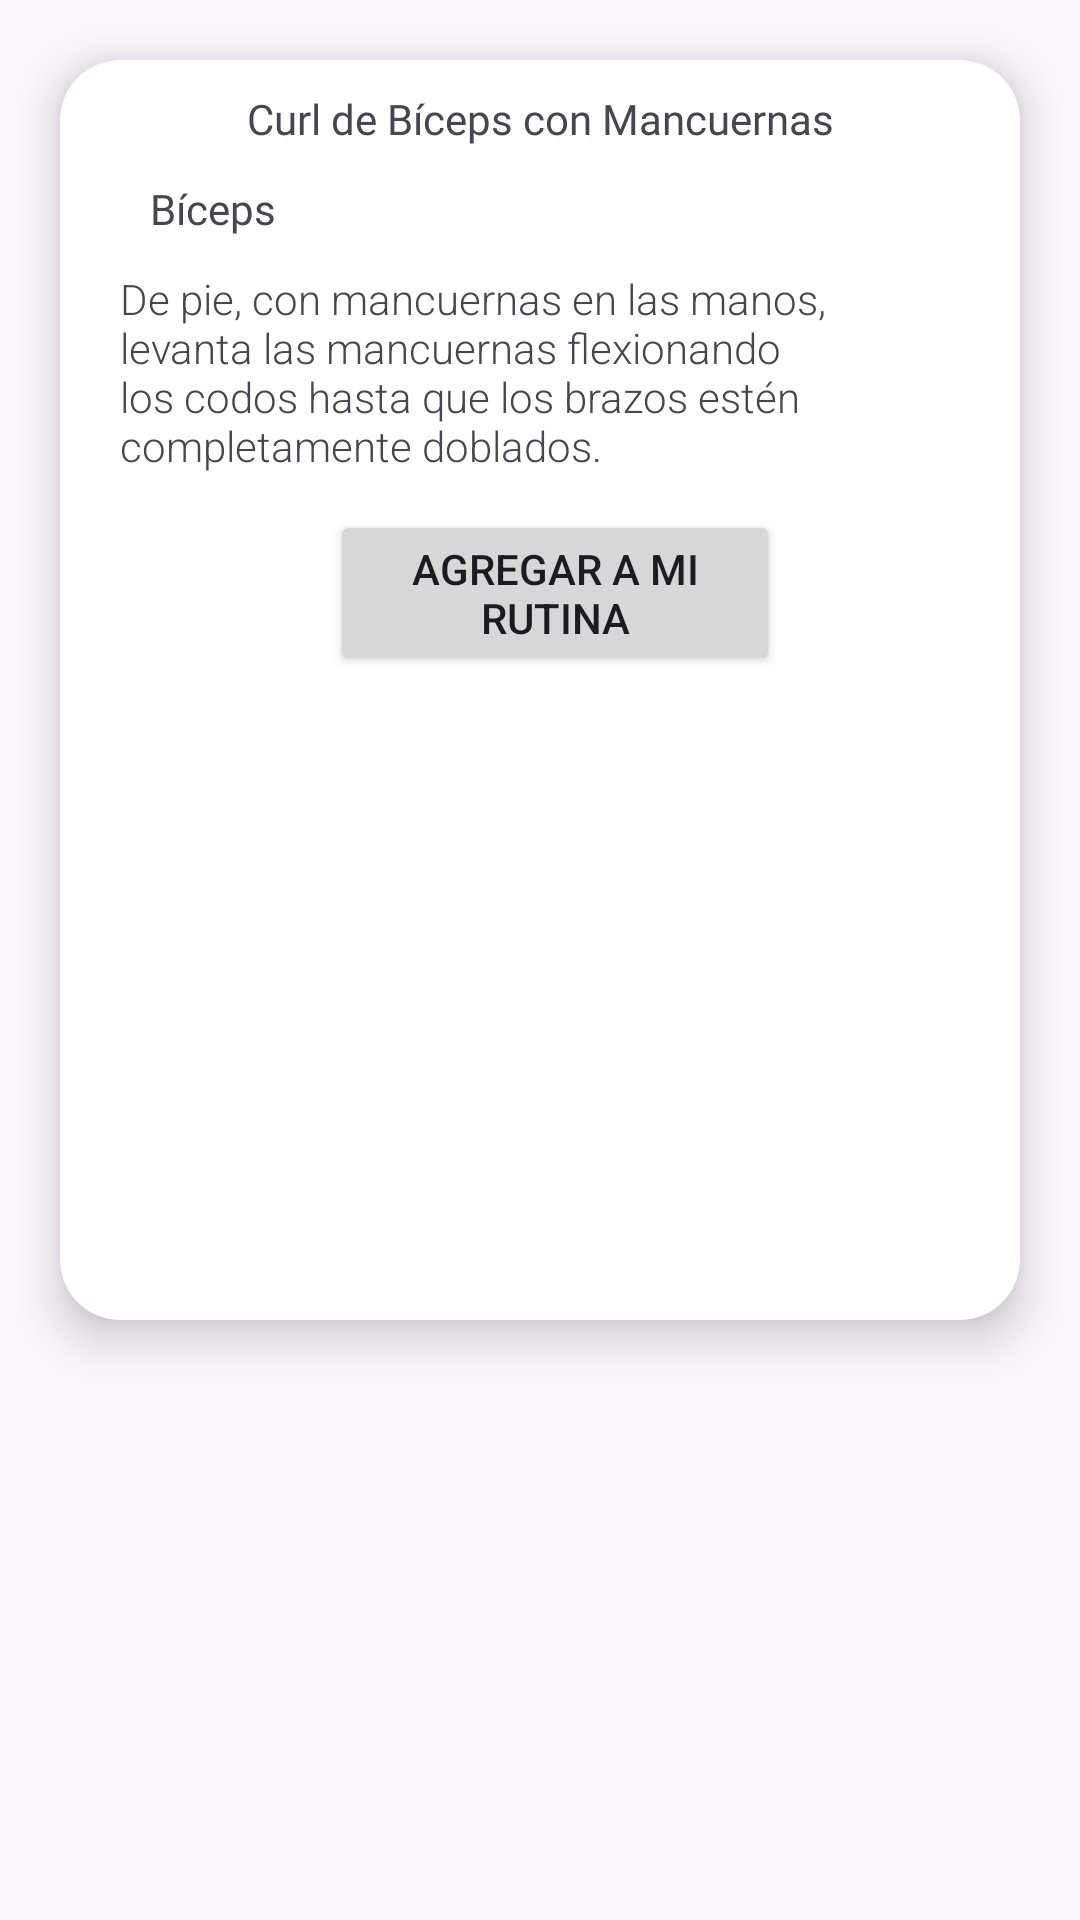

Produce the Android XML layout that renders to this screen, including the resource entries it uses.
<!-- AndroidManifest.xml: application theme Theme.App_ejercicios -->
<!-- res/layout/fragment_detalles.xml -->
<?xml version="1.0" encoding="utf-8"?>
<LinearLayout xmlns:android="http://schemas.android.com/apk/res/android"
    xmlns:app="http://schemas.android.com/apk/res-auto"
    xmlns:tools="http://schemas.android.com/tools"
    android:layout_width="match_parent"
    android:layout_height="match_parent"
    tools:context=".View.DetallesFragment">

    <androidx.cardview.widget.CardView
        android:id="@+id/detalleCard"
        android:layout_width="match_parent"
        android:layout_height="420dp"
        android:layout_marginLeft="20dp"
        android:layout_marginTop="20dp"
        android:layout_marginRight="20dp"
        android:layout_marginBottom="20dp"

        app:cardCornerRadius="20dp"
        app:cardElevation="10dp">

        <TextView
            android:id="@+id/nombreEjercicio"
            android:layout_width="match_parent"
            android:layout_height="wrap_content"
            android:layout_marginTop="10dp"
            android:fontFamily="@font/amaranth_bold"
            android:gravity="center|center_horizontal"
            android:text="Curl de Bíceps con Mancuernas" />

        <TextView
            android:id="@+id/MúsculoInvolucrado"
            style="@android:style/Widget.Material.Light.TextView"
            android:layout_width="match_parent"
            android:layout_height="match_parent"
            android:layout_gravity="center_horizontal"
            android:layout_marginLeft="20dp"
            android:layout_marginTop="40dp"
            android:fontFamily="@font/amaranth_italic"
            android:text="Bíceps" />

        <TextView
            android:id="@+id/descripcionEjercicio"
            android:layout_width="match_parent"
            android:layout_height="wrap_content"
            android:layout_marginLeft="20dp"
            android:layout_marginTop="70dp"
            android:layout_marginRight="20dp"
            android:fontFamily="sans-serif-light"
            android:text="De pie, con mancuernas en las manos, levanta las mancuernas flexionando los codos hasta que los brazos estén completamente doblados." />

        <Button
            android:id="@+id/button"
            android:layout_width="wrap_content"
            android:layout_height="wrap_content"
            android:layout_marginLeft="90dp"
            android:layout_marginTop="150dp"
            android:layout_marginRight="80dp"
            android:gravity="center_horizontal"
            android:text="Agregar a mi rutina" />


    </androidx.cardview.widget.CardView>
</LinearLayout>
<!-- resources referenced by this layout -->
<resources>
  <style name="Theme.App_ejercicios" parent="Base.Theme.App_ejercicios" />
  <style name="Base.Theme.App_ejercicios" parent="Theme.Material3.DayNight.NoActionBar">
          
          
      </style>
</resources>
